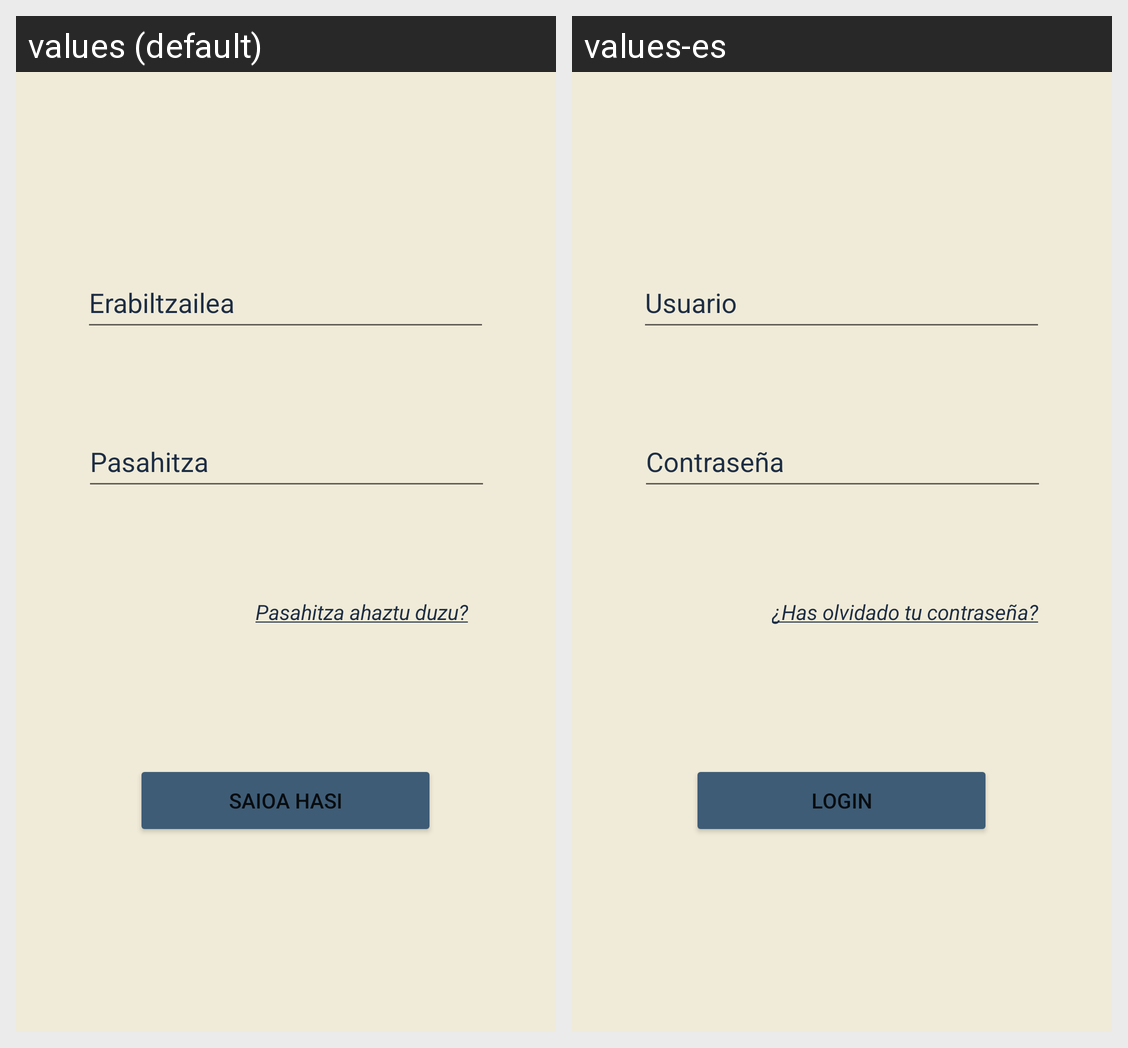

The same Android screen rendered under two of its app's locales, left to right. List the strings drawn on it with the default value and each locale's translation.
Android screen res/layout/activity_login.xml rendered under 2 locales, left to right: values (default), values-es. Device: Nexus 5 (rendered at 1080×1920; each locale shown at half size, 540×960, under a caption strip naming it); theme Theme.FrameworkEducativoReto2Grupo2.
Strings drawn on this screen, with the default value and each locale's value (text and hints the layout hard-codes, and strings that could not be matched under every locale, appear in the picture but are not listed):

phUser
  values: Erabiltzailea
  values-es: Usuario

phContrasena
  values: Pasahitza
  values-es: Contraseña

txtRecuperarContrasena
  values: Pasahitza ahaztu duzu?
  values-es: ¿Has olvidado tu contraseña?

btnLogin
  values: Saioa hasi
  values-es: Login
